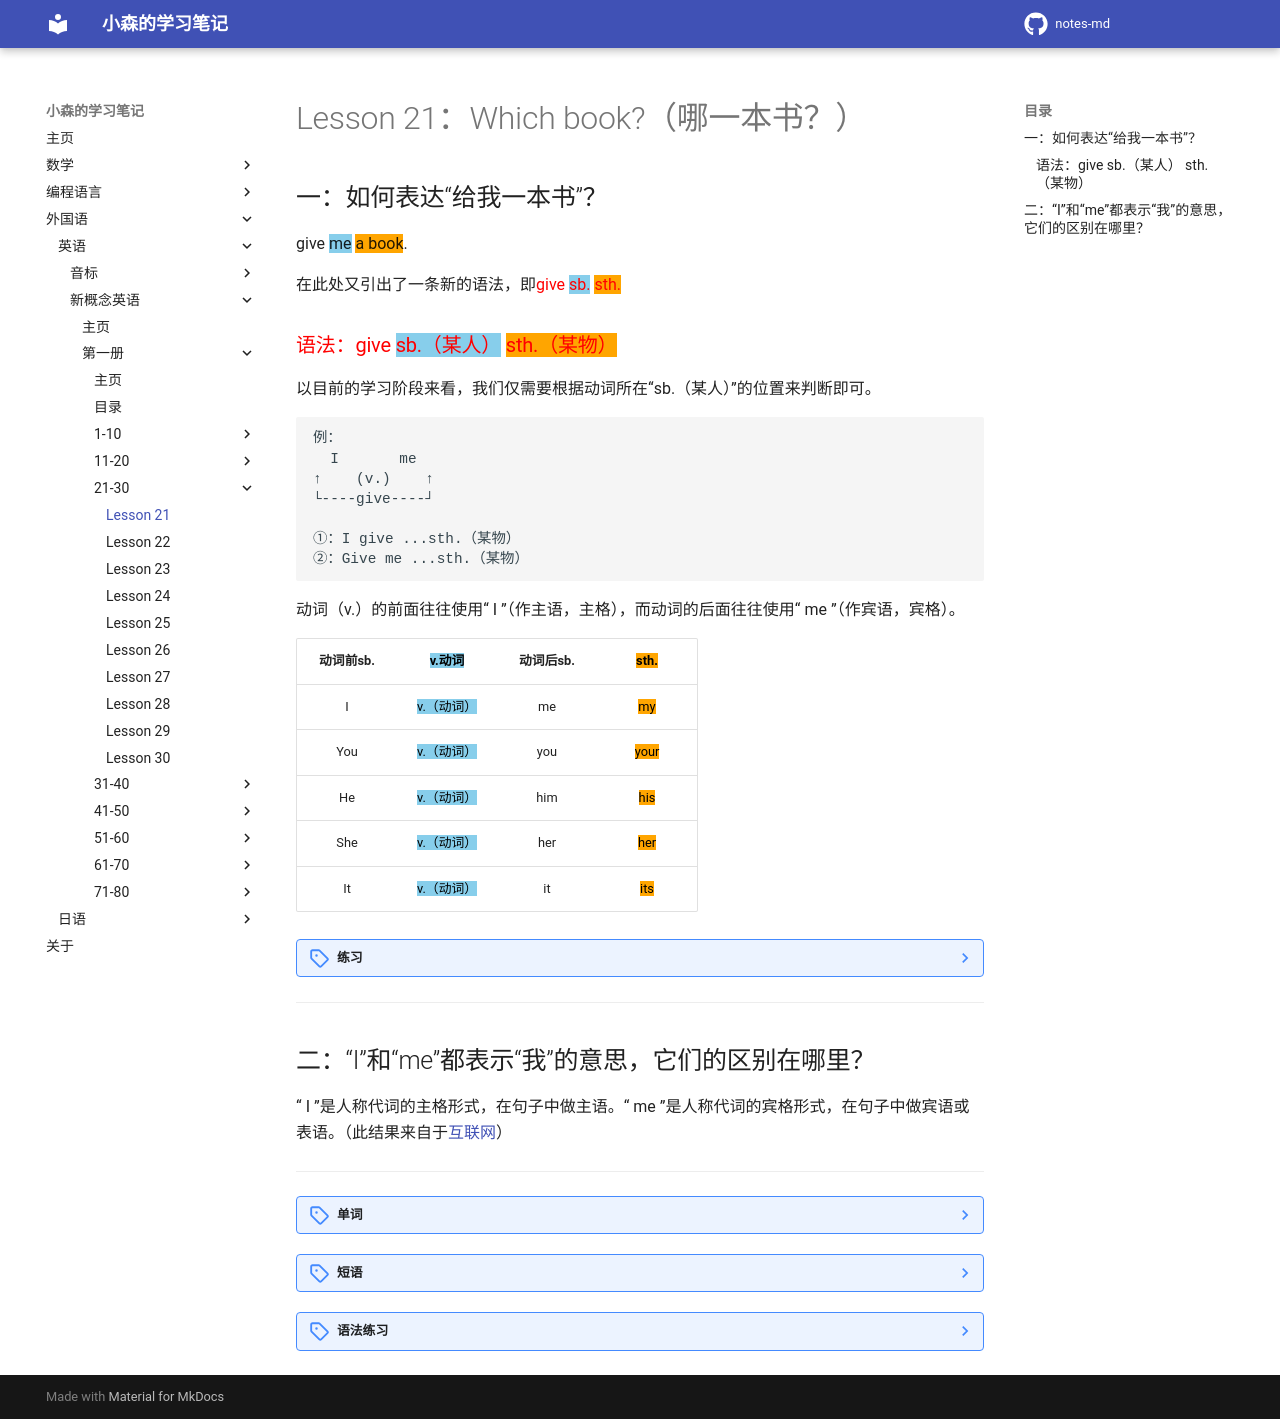

repository: komori-flag/notes-md · page: StudyNotes/Foreign-Language/English/NewConceptEnglish/Frist/Lesson-21/index.html · generator: mkdocs

# Lesson 21：Which book?（哪一本书？）


## 一：如何表达“给我一本书”？

give <font style="background-color: skyblue">me</font> <font style="background-color: orange">a book</font>.

在此处又引出了一条新的语法，即<font color=red>give <font style="background-color: skyblue">sb.</font> <font style="background-color: orange">sth.</font></font>


### <font color=red>语法：give <font style="background-color: skyblue">sb.（某人）</font> <font style="background-color: orange">sth.（某物）</font></font>

以目前的学习阶段来看，我们仅需要根据动词所在“sb.（某人）”的位置来判断即可。

```text
例：
  I       me
↑    (v.)    ↑
└----give----┘

①：I give ...sth.（某物）
②：Give me ...sth.（某物）
```

动词（v.）的前面往往使用“ I ”（作主语，主格），而动词的后面往往使用“ me ”（作宾语，宾格）。


|  动词前sb.  |  <font style="background-color: skyblue" color=black>v.动词</font>  | 动词后sb. | <font style="background-color: orange" color=black>sth.</font> |
 :-: | :-: | :-: | :-: 
|  I  |  <font style="background-color: skyblue" color=black>v.（动词）</font>  | me | <font style="background-color: orange" color=black>my </font>|
| You |  <font style="background-color: skyblue" color=black>v.（动词）</font>  | you | <font style="background-color: orange" color=black>your</font> |
| He  |  <font style="background-color: skyblue" color=black>v.（动词）</font>  | him | <font style="background-color: orange" color=black>his</font> |
| She |  <font style="background-color: skyblue" color=black>v.（动词）</font>  | her | <font style="background-color: orange" color=black>her</font> |
| It  |  <font style="background-color: skyblue" color=black>v.（动词）</font>  | it | <font style="background-color: orange" color=black>its</font> |


??? note "练习"
    1. money<br>
    Give *me* your money. Please!!!（请给我你的钱 | お金をください。）<br>
    <br>
    2. ticket<br>
    Give *me* your ticket. Please!!!（请给我你的票据 | チケットをください）<br>
    Give *him/her* your ticket. Please!!!（请给 他/她 你的票据 | 彼/彼女 にチケットを渡してください）<br>
    <br>
    3. passport<br>
    Give *me/her/him* your passport. Please!!!（请给 我/她/他 你的护照 |　パスポートをください　/　彼女/彼　にパスポートを渡してください）<br>


---
## 二：“I”和“me”都表示“我”的意思，它们的区别在哪里？

“ I ”是人称代词的主格形式，在句子中做主语。“ me ”是人称代词的宾格形式，在句子中做宾语或表语。（此结果来自于<a href="https://zhidao.baidu.com/question/1895086287282349980" target="_blank">互联网</a>）


---
??? note "单词"
    **/ɡɪv/**<br>
    <font size=5>**give**</font>&nbsp;&nbsp;<font size=4>`v.给`</font><br>
    例句：<br>
    ①：give me five.（我们击掌吧！[表示问好或庆祝] | ハイタッチしましょう！）<br>
    ②：give me a hug.（给我一个拥抱 | ハグして。）<br>
    <br>
    **/wʌn/**<br>
    <font size=5>**one**</font>&nbsp;&nbsp;<font size=4>`pron.一个`</font><br>
    <br>
    **/wɪtʃ/**<br>
    <font size=5>**which**</font>&nbsp;&nbsp;<font size=4>`question word 哪一个？`</font><br>
    补充：Which one?（哪一个呢？ | どれかな？）<br>
    <br>


??? note "短语"
    <font size=5>**give me five.**</font>&nbsp;&nbsp;<font size=4>`我们击掌吧！[表示问好或庆祝]`</font><br>
    <br>
    <font size=5>**give me a hug.**</font>&nbsp;&nbsp;<font size=4>`给我一个拥抱`</font><br>
    <br>
    <font size=5>**give me a hand.**</font>&nbsp;&nbsp;<font size=4>`帮把手`</font><br>
    <br>


??? note "语法练习"
    一：在必要的空白处填上“a、an、the”<br>
    ①：Here is <u>a</u> cup and <u>a</u> glass. <u>The</u> cup is small and <u>the</u> glass is big.<br>
    ②：Look! There's <u>a</u> policeman.<br>
    - Yes, and there's <u>an</u> enginner. <u>The</u> policeman is young, but <u>the</u> enginner is old.<br>
    ③：Sophie is <u>(x)</u> French and she is <u>an</u> air hostess.<br>
    ④：What <u>(x)</u> make is your car?<br>
    - It's <u>a</u> Mini.<br>
    ⑤：Who is <u>the</u> man in <u>the</u> park?<br>
    - <u>The</u> man in <u>the</u> park is <u>the</u> ice cream man.<br>
    ⑥：Give me <u>a</u> cup, please, John.<br>
    - Here you are.<br>
    - Not <u>a</u> dirty one! <u>A</u> clean one, please!<br>
    <br>
    二：使用所给代词的正确格式填空<br>
    ①：Give <u>me</u>（I） an ice cream, please.<br>
    ②：What's <u>my</u>（you） job?<br>
    ③：Are these the boy's books?<br>
    - No, they aren't. <u>her</u>（they）<br>
    ④：Are <u>you</u>（you） office assistants?<br>
    - No, <u>we</u>（we） aren't. <u>We</u>（we） are sales reps.<br>
    ⑤：Look at <u>your</u>（you） hands! Look at <u>them</u>（they）! They're very dirty.<br>
    ⑥：<u>We</u>（we） are hot. Please give <u>us</u>（we） an ice cream.<br>
